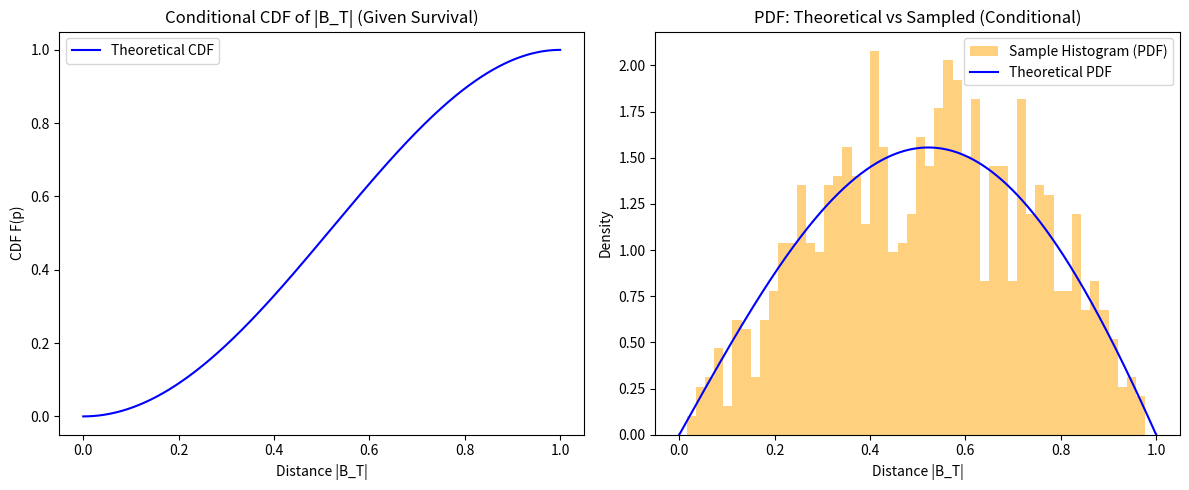

Python code for this plot:
import numpy as np
from scipy.special import j0, j1, jn_zeros
from scipy.interpolate import interp1d
import matplotlib.pyplot as plt

def compute_cdf(T, R, p_grid, N_terms=100):
    """
    Compute the unnormalized CDF F(p) = u(T,0,R,p)
    and return both the conditional CDF and survival probability P(tau_R ≥ T)
    parameters:
        T : float, time horizon
        R : float, radius of the circle
        p_grid : array-like, grid of distances |B_T|
        N_terms : int, number of terms in the series expansion
    returns:
        cdf_vals : array-like, CDF values at p_grid
    survival_prob : float, P(tau_R ≥ T)
    """
    Z = jn_zeros(0, N_terms)
    cdf_vals = np.zeros_like(p_grid)

    # Compute the CDF using the series expansion
    # Note that J_0(0) = 1
    # F(p) = sum_{n=0}^{N_terms-1} (2p / (R * Z_n * (j1(Z_n)^2))) * j1(Z_n * p / R) * exp(-Z_n^2 * T / (2 * R^2))
    # where Z_n are the zeros of the Bessel function J_0
    
    for i, p in enumerate(p_grid):
        if p == 0:
            cdf_vals[i] = 0.0
        else:
            series_sum = 0.0
            for n in range(N_terms):
                z = Z[n]
                coef = (2 * p) / (R * z * (j1(z) ** 2))
                term = coef * j1(z * p / R) * np.exp(- (z ** 2) * T / (2 * R ** 2))
                series_sum += term
            cdf_vals[i] = series_sum

    survival_prob = cdf_vals[-1]  # value at p = R (last point) = P(tau_R ≥ T)

    # Normalize the CDF for conditional distribution
    cdf_vals /= survival_prob

    return cdf_vals, survival_prob

def compute_inverse_cdf(T, R, N_terms=100, grid_points=1000):
    """
    Compute the inverse CDF F^(-1)(u) for inverse transform sampling
    """
    p_grid = np.linspace(0, R, grid_points)
    cdf_vals, survival_prob = compute_cdf(T, R, p_grid, N_terms)

    # Ensure CDF is increasing
    if np.any(np.diff(cdf_vals) < 0):
        raise ValueError("CDF not strictly increasing. Try increasing N_terms.")

    p_inverse = interp1d(cdf_vals, p_grid, kind='cubic', bounds_error=False, fill_value=(0, R))
    return p_inverse, cdf_vals, p_grid, survival_prob

def generate_sample_from_cdf(p_inverse, num_samples=1000):
    """
    Sample from the distribution using inverse transform sampling
    """
    u = np.random.uniform(0, 1, num_samples)
    return p_inverse(u)


# Brownian Motion Conditional CDF and PDF Sampling
# Parameters
T = 1.0
R = 1.0
num_samples = 1000

# Step 1: Compute inverse CDF and theoretical CDF
p_inverse, cdf_theoretical, p_grid, survival_prob = compute_inverse_cdf(T, R)

# Step 2: Generate samples
samples = generate_sample_from_cdf(p_inverse, num_samples)


# Step 3: Plot results
plt.figure(figsize=(12, 5))

# CDF plot
plt.subplot(1, 2, 1)
plt.plot(p_grid, cdf_theoretical, label='Theoretical CDF', color='blue')
plt.xlabel('Distance |B_T|')
plt.ylabel('CDF F(p)')
plt.title('Conditional CDF of |B_T| (Given Survival)')
plt.legend()

# PDF plot
plt.subplot(1, 2, 2)
pdf_theoretical = np.gradient(cdf_theoretical, p_grid)
plt.hist(samples, bins=50, density=True, alpha=0.5, label='Sample Histogram (PDF)', color='orange')
plt.plot(p_grid, pdf_theoretical, label='Theoretical PDF', color='blue')
plt.xlabel('Distance |B_T|')
plt.ylabel('Density')
plt.title('PDF: Theoretical vs Sampled (Conditional)')
plt.legend()

plt.tight_layout()
plt.show()

# Statistics
print(f"\nGenerated {num_samples} samples with:")
print(f"Mean: {np.mean(samples):.4f}")
print(f"Std Dev: {np.std(samples):.4f}")

# Survival Probability
print(f"\nSurvival Probability P(τ_R ≥ T) = {survival_prob:.6f}")
print(f"Hitting Probability P(τ_R ≤ T) = {1 - survival_prob:.6f}")

# Evaluate CDF at specific rho values
F_interp = interp1d(p_grid, cdf_theoretical, kind='cubic', bounds_error=False, fill_value=(0, 1))
rho_values = [0.0, 0.25, 0.5, 0.75, 1.0]
print("\nCDF values F(ρ):")
for rho in rho_values:
    print(f"F({rho:.2f}) = {F_interp(rho):.6f}")
